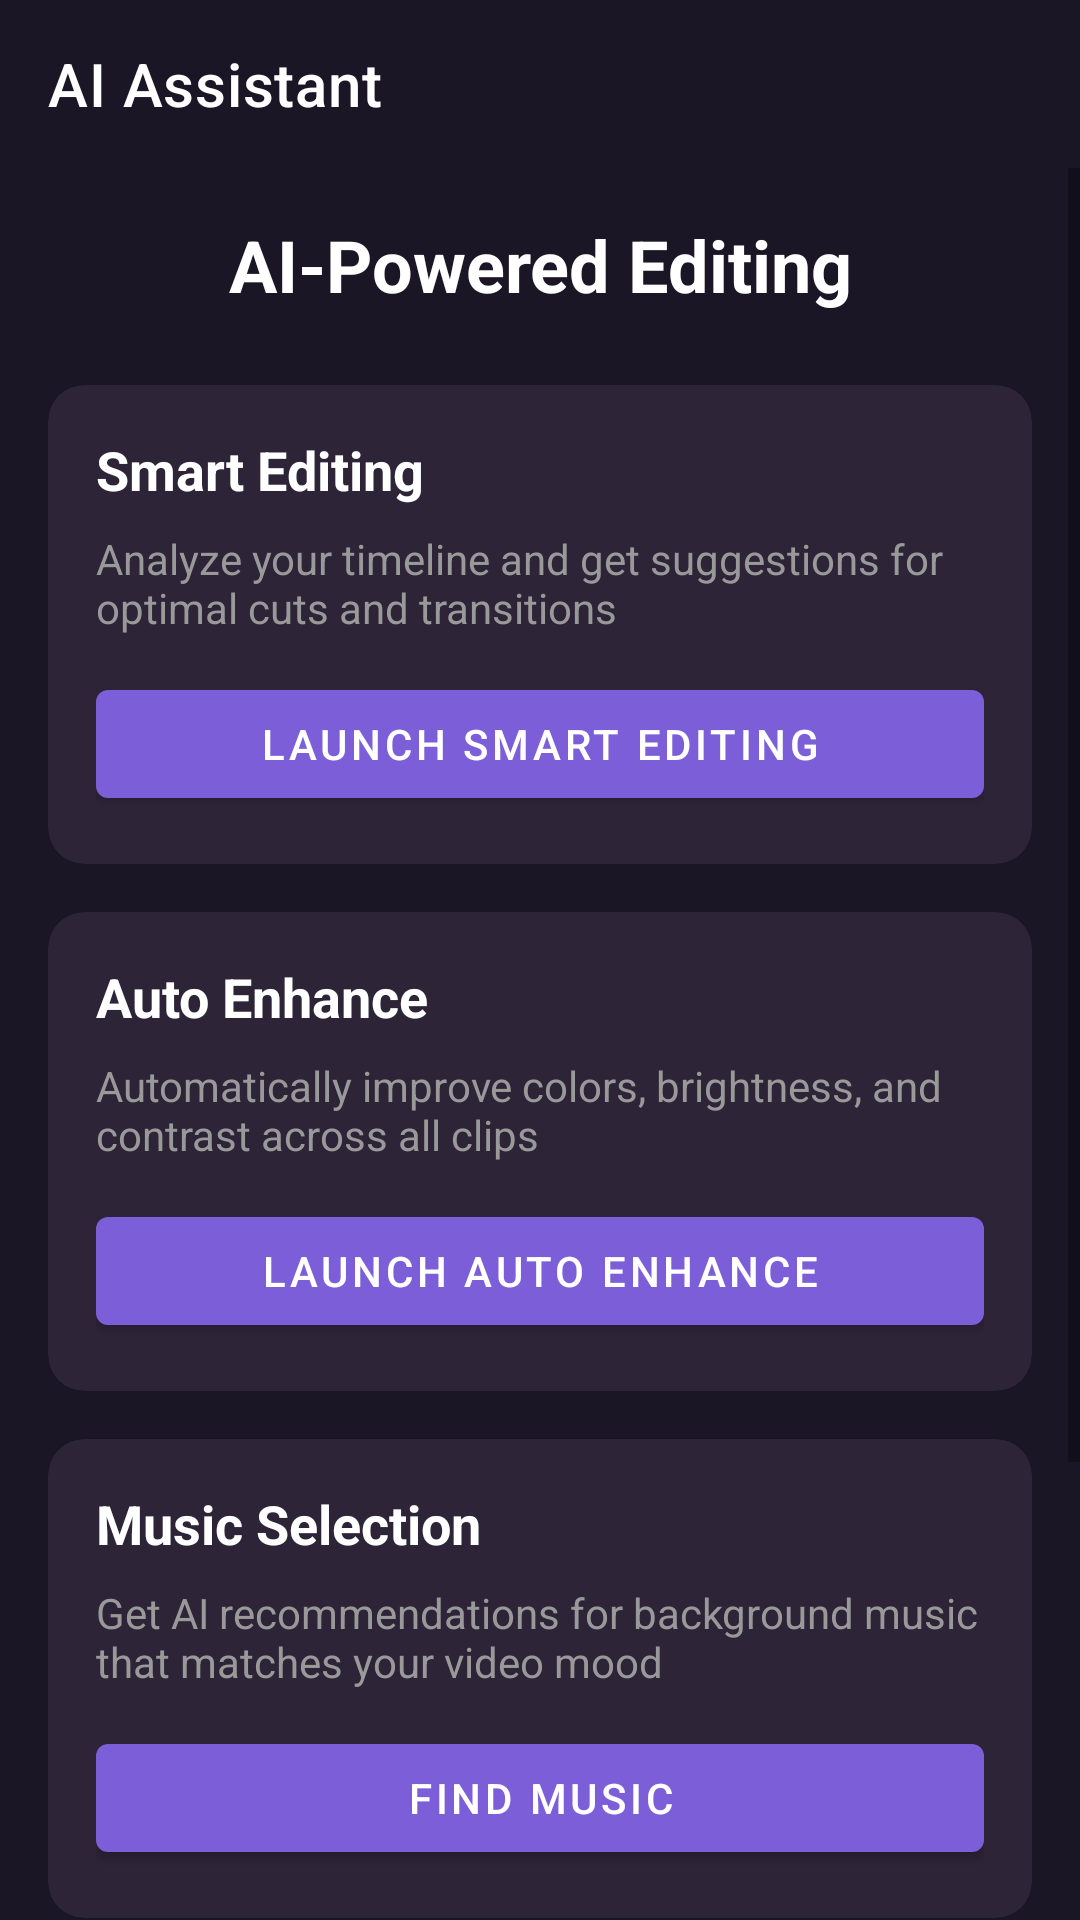

Layout XML and referenced resources for this Android screen:
<!-- AndroidManifest.xml: application theme Theme.ClipForge -->
<!-- res/layout/fragment_ai_assistant.xml -->
<?xml version="1.0" encoding="utf-8"?>
<LinearLayout xmlns:android="http://schemas.android.com/apk/res/android"
    xmlns:app="http://schemas.android.com/apk/res-auto"
    android:layout_width="match_parent"
    android:layout_height="match_parent"
    android:orientation="vertical"
    android:background="@color/background_dark">

    <com.google.android.material.appbar.AppBarLayout
        android:layout_width="match_parent"
        android:layout_height="wrap_content"
        android:background="@color/background_dark">

        <androidx.appcompat.widget.Toolbar
            android:id="@+id/toolbar"
            android:layout_width="match_parent"
            android:layout_height="56dp"
            android:background="@color/background_dark"
            app:title="AI Assistant"
            app:titleTextColor="@color/text_primary" />

    </com.google.android.material.appbar.AppBarLayout>

    <ScrollView
        android:layout_width="match_parent"
        android:layout_height="0dp"
        android:layout_weight="1"
        android:background="@color/background_dark">

        <LinearLayout
            android:layout_width="match_parent"
            android:layout_height="wrap_content"
            android:orientation="vertical"
            android:padding="16dp">

            <TextView
                android:layout_width="match_parent"
                android:layout_height="wrap_content"
                android:text="AI-Powered Editing"
                android:textColor="@color/text_primary"
                android:textSize="24sp"
                android:textStyle="bold"
                android:layout_marginBottom="24dp"
                android:gravity="center" />

            <com.google.android.material.card.MaterialCardView
                android:layout_width="match_parent"
                android:layout_height="wrap_content"
                android:layout_marginBottom="16dp"
                app:cardBackgroundColor="@color/surface_dark"
                app:cardCornerRadius="12dp">

                <LinearLayout
                    android:layout_width="match_parent"
                    android:layout_height="wrap_content"
                    android:orientation="vertical"
                    android:padding="16dp">

                    <TextView
                        android:layout_width="wrap_content"
                        android:layout_height="wrap_content"
                        android:text="Smart Editing"
                        android:textColor="@color/text_primary"
                        android:textSize="18sp"
                        android:textStyle="bold"
                        android:layout_marginBottom="8dp" />

                    <TextView
                        android:layout_width="match_parent"
                        android:layout_height="wrap_content"
                        android:text="Analyze your timeline and get suggestions for optimal cuts and transitions"
                        android:textColor="@color/text_secondary"
                        android:textSize="14sp"
                        android:layout_marginBottom="12dp" />

                    <com.google.android.material.button.MaterialButton
                        android:id="@+id/btnSmartEditing"
                        android:layout_width="match_parent"
                        android:layout_height="48dp"
                        android:text="Launch Smart Editing"
                        app:backgroundTint="@color/brand_purple" />

                </LinearLayout>

            </com.google.android.material.card.MaterialCardView>

            <com.google.android.material.card.MaterialCardView
                android:layout_width="match_parent"
                android:layout_height="wrap_content"
                android:layout_marginBottom="16dp"
                app:cardBackgroundColor="@color/surface_dark"
                app:cardCornerRadius="12dp">

                <LinearLayout
                    android:layout_width="match_parent"
                    android:layout_height="wrap_content"
                    android:orientation="vertical"
                    android:padding="16dp">

                    <TextView
                        android:layout_width="wrap_content"
                        android:layout_height="wrap_content"
                        android:text="Auto Enhance"
                        android:textColor="@color/text_primary"
                        android:textSize="18sp"
                        android:textStyle="bold"
                        android:layout_marginBottom="8dp" />

                    <TextView
                        android:layout_width="match_parent"
                        android:layout_height="wrap_content"
                        android:text="Automatically improve colors, brightness, and contrast across all clips"
                        android:textColor="@color/text_secondary"
                        android:textSize="14sp"
                        android:layout_marginBottom="12dp" />

                    <com.google.android.material.button.MaterialButton
                        android:id="@+id/btnAutoEnhance"
                        android:layout_width="match_parent"
                        android:layout_height="48dp"
                        android:text="Launch Auto Enhance"
                        app:backgroundTint="@color/brand_purple" />

                </LinearLayout>

            </com.google.android.material.card.MaterialCardView>

            <com.google.android.material.card.MaterialCardView
                android:layout_width="match_parent"
                android:layout_height="wrap_content"
                android:layout_marginBottom="16dp"
                app:cardBackgroundColor="@color/surface_dark"
                app:cardCornerRadius="12dp">

                <LinearLayout
                    android:layout_width="match_parent"
                    android:layout_height="wrap_content"
                    android:orientation="vertical"
                    android:padding="16dp">

                    <TextView
                        android:layout_width="wrap_content"
                        android:layout_height="wrap_content"
                        android:text="Music Selection"
                        android:textColor="@color/text_primary"
                        android:textSize="18sp"
                        android:textStyle="bold"
                        android:layout_marginBottom="8dp" />

                    <TextView
                        android:layout_width="match_parent"
                        android:layout_height="wrap_content"
                        android:text="Get AI recommendations for background music that matches your video mood"
                        android:textColor="@color/text_secondary"
                        android:textSize="14sp"
                        android:layout_marginBottom="12dp" />

                    <com.google.android.material.button.MaterialButton
                        android:id="@+id/btnMusicSelection"
                        android:layout_width="match_parent"
                        android:layout_height="48dp"
                        android:text="Find Music"
                        app:backgroundTint="@color/brand_purple" />

                </LinearLayout>

            </com.google.android.material.card.MaterialCardView>

            <com.google.android.material.card.MaterialCardView
                android:layout_width="match_parent"
                android:layout_height="wrap_content"
                android:layout_marginBottom="16dp"
                app:cardBackgroundColor="@color/surface_dark"
                app:cardCornerRadius="12dp">

                <LinearLayout
                    android:layout_width="match_parent"
                    android:layout_height="wrap_content"
                    android:orientation="vertical"
                    android:padding="16dp">

                    <TextView
                        android:layout_width="wrap_content"
                        android:layout_height="wrap_content"
                        android:text="Scene Highlights"
                        android:textColor="@color/text_primary"
                        android:textSize="18sp"
                        android:textStyle="bold"
                        android:layout_marginBottom="8dp" />

                    <TextView
                        android:layout_width="match_parent"
                        android:layout_height="wrap_content"
                        android:text="Automatically detect and extract the best moments from your video"
                        android:textColor="@color/text_secondary"
                        android:textSize="14sp"
                        android:layout_marginBottom="12dp" />

                    <com.google.android.material.button.MaterialButton
                        android:id="@+id/btnSceneHighlights"
                        android:layout_width="match_parent"
                        android:layout_height="48dp"
                        android:text="Extract Highlights"
                        app:backgroundTint="@color/brand_purple" />

                </LinearLayout>

            </com.google.android.material.card.MaterialCardView>

        </LinearLayout>

    </ScrollView>

</LinearLayout>
<!-- resources referenced by this layout -->
<resources>
  <color name="background_dark">#1A1625</color>
  <color name="brand_purple">#7C5FD8</color>
  <color name="surface_dark">#2D2438</color>
  <color name="text_primary">#FFFFFF</color>
  <color name="text_secondary">#999999</color>
  <style name="Theme.ClipForge" parent="Theme.MaterialComponents.DayNight.NoActionBar">
          
          <item name="colorPrimary">@color/brand_purple</item>
          <item name="colorOnPrimary">@color/text_primary</item>
          
          <item name="colorSecondary">@color/brand_purple_light</item>
          <item name="colorOnSecondary">@color/background_dark</item>
          
          <item name="android:statusBarColor">@color/background_darker</item>
          
          <item name="android:colorBackground">@color/background_dark</item>
          <item name="colorOnBackground">@color/text_primary</item>
          <item name="colorSurface">@color/surface_dark</item>
          <item name="colorOnSurface">@color/text_primary</item>
          
      </style>
  <color name="brand_purple_light">#8B7DE8</color>
  <color name="background_darker">#0F0B15</color>
</resources>
